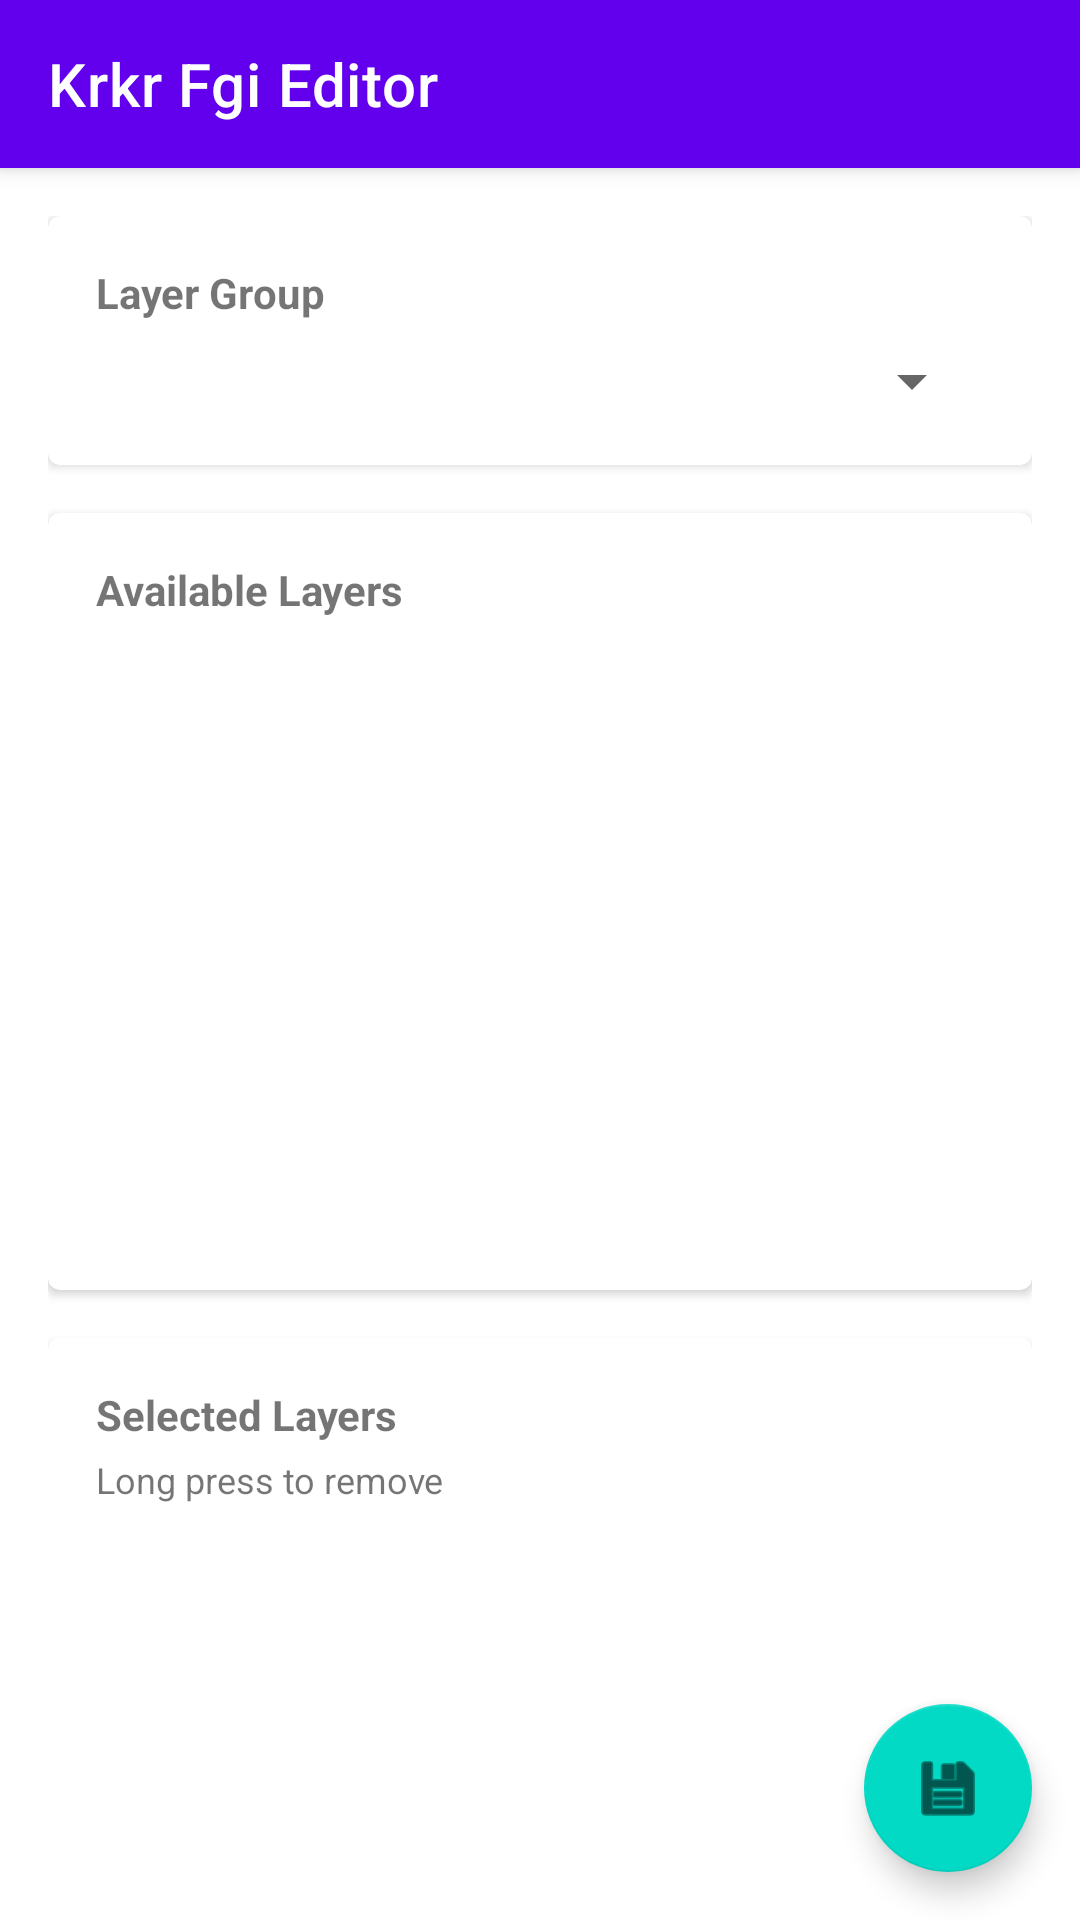

Layout XML and referenced resources for this Android screen:
<!-- AndroidManifest.xml: application theme Theme.KrkrFgiEditor -->
<!-- res/layout/activity_main.xml -->
<?xml version="1.0" encoding="utf-8"?>
<androidx.coordinatorlayout.widget.CoordinatorLayout xmlns:android="http://schemas.android.com/apk/res/android"
    xmlns:app="http://schemas.android.com/apk/res-auto"
    android:layout_width="match_parent"
    android:layout_height="match_parent">

    <com.google.android.material.appbar.AppBarLayout
        android:layout_width="match_parent"
        android:layout_height="wrap_content">

        <androidx.appcompat.widget.Toolbar
            android:id="@+id/toolbar"
            android:layout_width="match_parent"
            android:layout_height="?attr/actionBarSize"
            android:background="?attr/colorPrimary"
            app:title="@string/app_name"
            app:titleTextColor="@android:color/white" />

    </com.google.android.material.appbar.AppBarLayout>

    <androidx.core.widget.NestedScrollView
        android:layout_width="match_parent"
        android:layout_height="match_parent"
        app:layout_behavior="@string/appbar_scrolling_view_behavior">

        <LinearLayout
            android:layout_width="match_parent"
            android:layout_height="wrap_content"
            android:orientation="vertical"
            android:padding="16dp">

            
            <com.google.android.material.card.MaterialCardView
                android:layout_width="match_parent"
                android:layout_height="wrap_content"
                android:layout_marginBottom="16dp"
                app:cardElevation="2dp">

                <LinearLayout
                    android:layout_width="match_parent"
                    android:layout_height="wrap_content"
                    android:orientation="vertical"
                    android:padding="16dp">

                    <TextView
                        android:layout_width="wrap_content"
                        android:layout_height="wrap_content"
                        android:text="@string/layer_group"
                        android:textStyle="bold" />

                    <Spinner
                        android:id="@+id/group_spinner"
                        android:layout_width="match_parent"
                        android:layout_height="wrap_content"
                        android:layout_marginTop="8dp" />

                </LinearLayout>

            </com.google.android.material.card.MaterialCardView>

            
            <com.google.android.material.card.MaterialCardView
                android:layout_width="match_parent"
                android:layout_height="wrap_content"
                android:layout_marginBottom="16dp"
                app:cardElevation="2dp">

                <LinearLayout
                    android:layout_width="match_parent"
                    android:layout_height="wrap_content"
                    android:orientation="vertical"
                    android:padding="16dp">

                    <TextView
                        android:layout_width="wrap_content"
                        android:layout_height="wrap_content"
                        android:text="@string/available_layers"
                        android:textStyle="bold" />

                    <androidx.recyclerview.widget.RecyclerView
                        android:id="@+id/layer_recycler_view"
                        android:layout_width="match_parent"
                        android:layout_height="200dp"
                        android:layout_marginTop="8dp" />

                </LinearLayout>

            </com.google.android.material.card.MaterialCardView>

            
            <com.google.android.material.card.MaterialCardView
                android:layout_width="match_parent"
                android:layout_height="wrap_content"
                android:layout_marginBottom="16dp"
                app:cardElevation="2dp">

                <LinearLayout
                    android:layout_width="match_parent"
                    android:layout_height="wrap_content"
                    android:orientation="vertical"
                    android:padding="16dp">

                    <TextView
                        android:layout_width="wrap_content"
                        android:layout_height="wrap_content"
                        android:text="@string/selected_layers"
                        android:textStyle="bold" />

                    <TextView
                        android:layout_width="wrap_content"
                        android:layout_height="wrap_content"
                        android:layout_marginTop="4dp"
                        android:text="@string/long_press_to_remove"
                        android:textSize="12sp" />

                    <androidx.recyclerview.widget.RecyclerView
                        android:id="@+id/selected_layer_recycler_view"
                        android:layout_width="match_parent"
                        android:layout_height="150dp"
                        android:layout_marginTop="8dp" />

                </LinearLayout>

            </com.google.android.material.card.MaterialCardView>

            
            <com.google.android.material.card.MaterialCardView
                android:layout_width="match_parent"
                android:layout_height="wrap_content"
                android:layout_marginBottom="16dp"
                app:cardElevation="2dp">

                <LinearLayout
                    android:layout_width="match_parent"
                    android:layout_height="wrap_content"
                    android:orientation="vertical"
                    android:padding="16dp">

                    <TextView
                        android:layout_width="wrap_content"
                        android:layout_height="wrap_content"
                        android:text="@string/preview"
                        android:textStyle="bold" />

                    <ImageView
                        android:id="@+id/preview_image"
                        android:layout_width="match_parent"
                        android:layout_height="300dp"
                        android:layout_marginTop="8dp"
                        android:scaleType="centerInside"
                        android:background="#F0F0F0" />

                </LinearLayout>

            </com.google.android.material.card.MaterialCardView>

            
            <Button
                android:id="@+id/batch_button"
                android:layout_width="match_parent"
                android:layout_height="wrap_content"
                android:text="@string/batch_merge"
                android:enabled="false" />

        </LinearLayout>

    </androidx.core.widget.NestedScrollView>

    
    <com.google.android.material.floatingactionbutton.FloatingActionButton
        android:id="@+id/save_fab"
        android:layout_width="wrap_content"
        android:layout_height="wrap_content"
        android:layout_gravity="bottom|end"
        android:layout_margin="16dp"
        android:contentDescription="@string/save"
        app:srcCompat="@android:drawable/ic_menu_save" />

</androidx.coordinatorlayout.widget.CoordinatorLayout>
<!-- resources referenced by this layout -->
<resources>
  <string name="app_name">Krkr Fgi Editor</string>
  <string name="available_layers">Available Layers</string>
  <string name="batch_merge">Batch Merge</string>
  <string name="layer_group">Layer Group</string>
  <string name="long_press_to_remove">Long press to remove</string>
  <string name="preview">Preview</string>
  <string name="save">Save</string>
  <string name="selected_layers">Selected Layers</string>
  <style name="Theme.KrkrFgiEditor" parent="Theme.MaterialComponents.DayNight.NoActionBar">
          
          <item name="colorPrimary">@color/purple_500</item>
          <item name="colorPrimaryVariant">@color/purple_700</item>
          <item name="colorOnPrimary">@color/white</item>
          
          <item name="colorSecondary">@color/teal_200</item>
          <item name="colorSecondaryVariant">@color/teal_700</item>
          <item name="colorOnSecondary">@color/black</item>
          
          <item name="android:statusBarColor">?attr/colorPrimaryVariant</item>
      </style>
  <!-- not gathered from this repository: default colours our renderer supplied (Android Studio template values) -->
  <color name="purple_500">#FF6200EE</color>
  <color name="purple_700">#FF3700B3</color>
  <color name="teal_200">#FF03DAC5</color>
  <color name="teal_700">#FF018786</color>
  <color name="black">#FF000000</color>
  <color name="white">#FFFFFFFF</color>
</resources>
